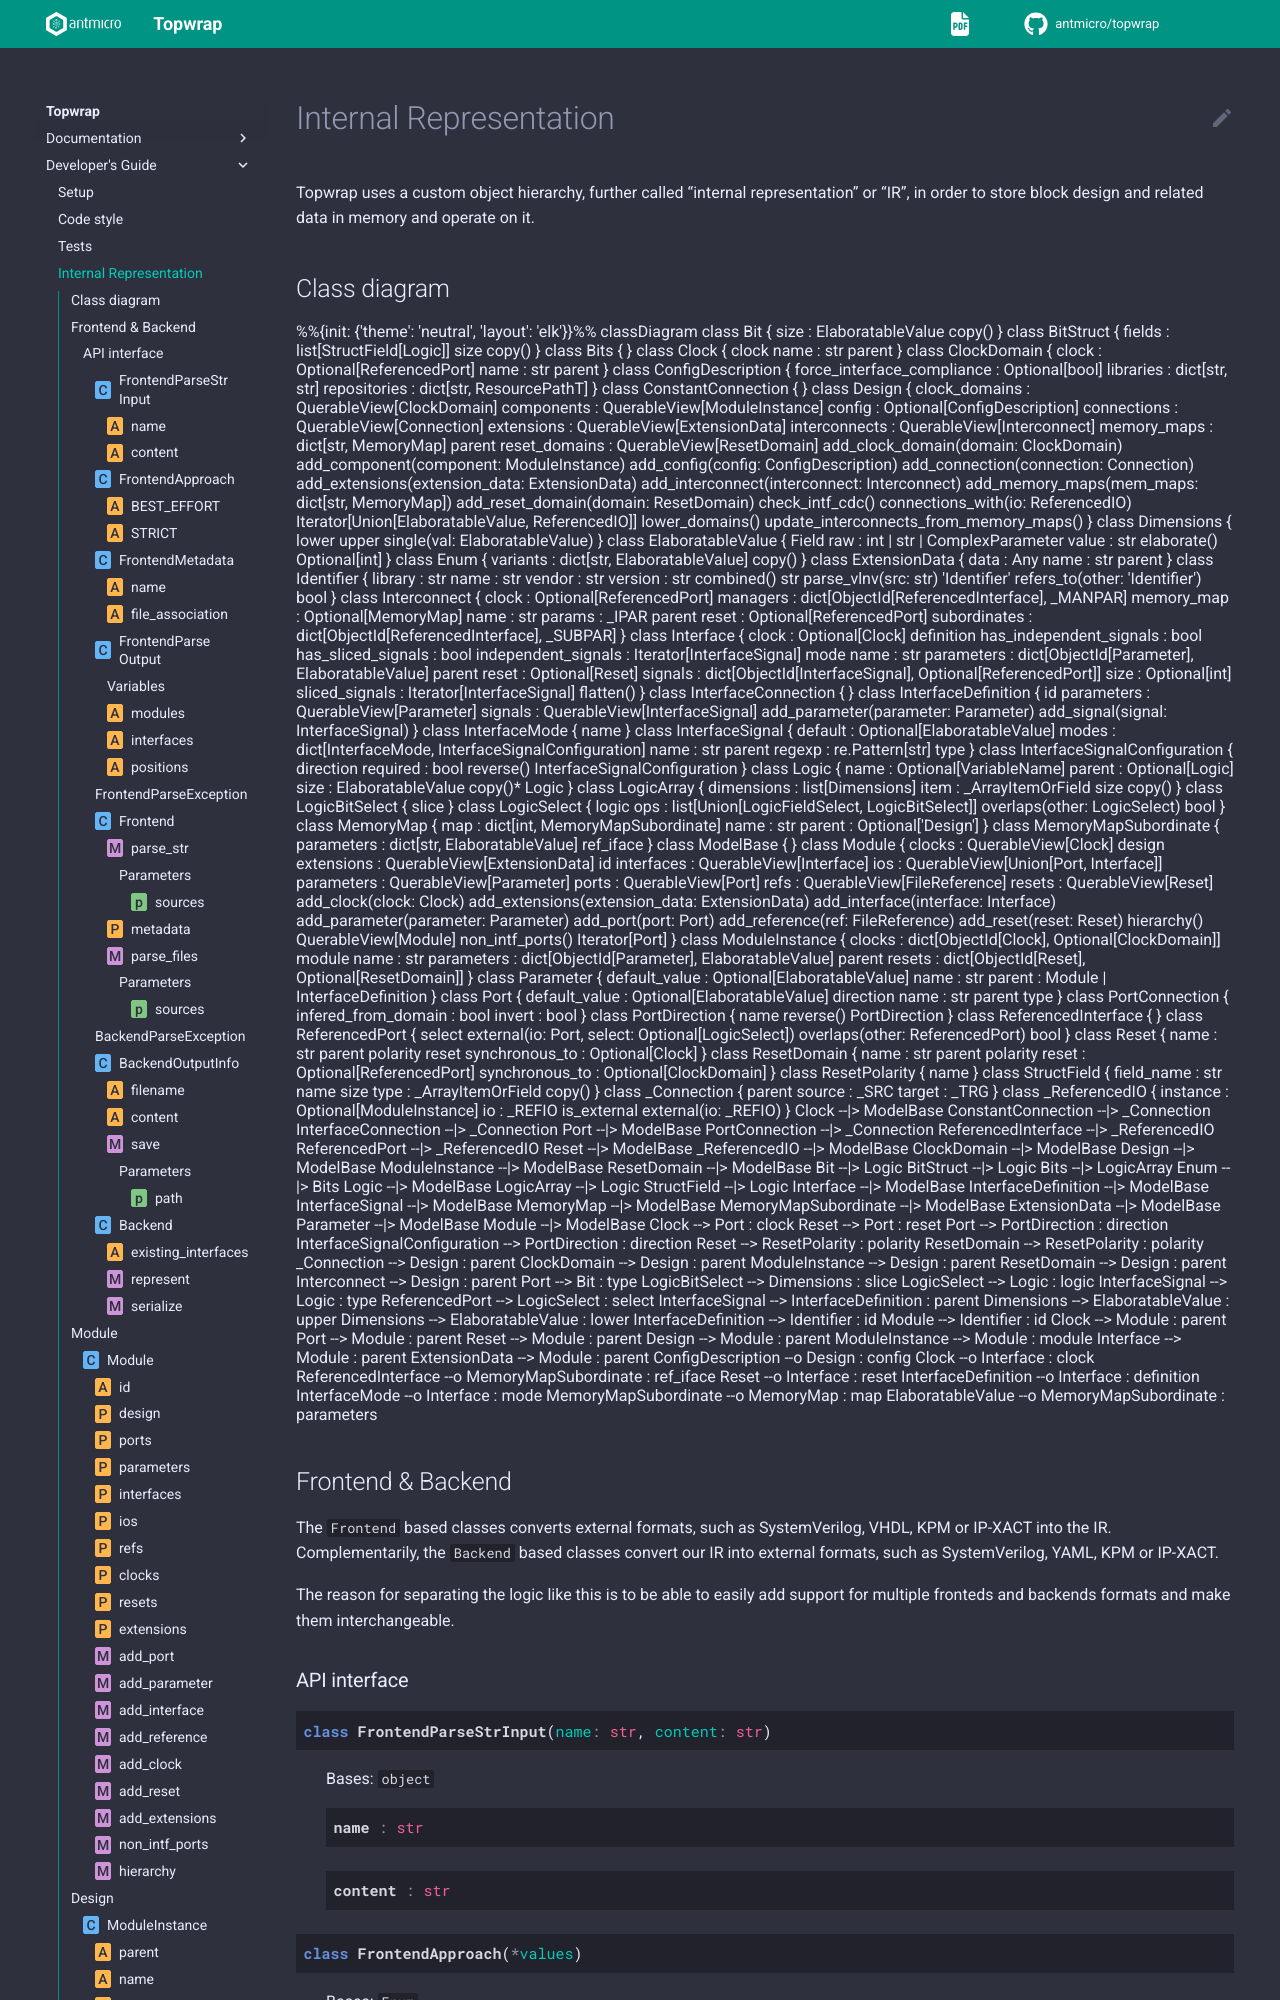

repository: antmicro/topwrap · page: developers_guide/internal_representation.html · generator: sphinx

# Internal Representation

Topwrap uses a custom object hierarchy, further called "internal representation" or "IR", in order to store block design and related data in memory and operate on it.

## Class diagram
